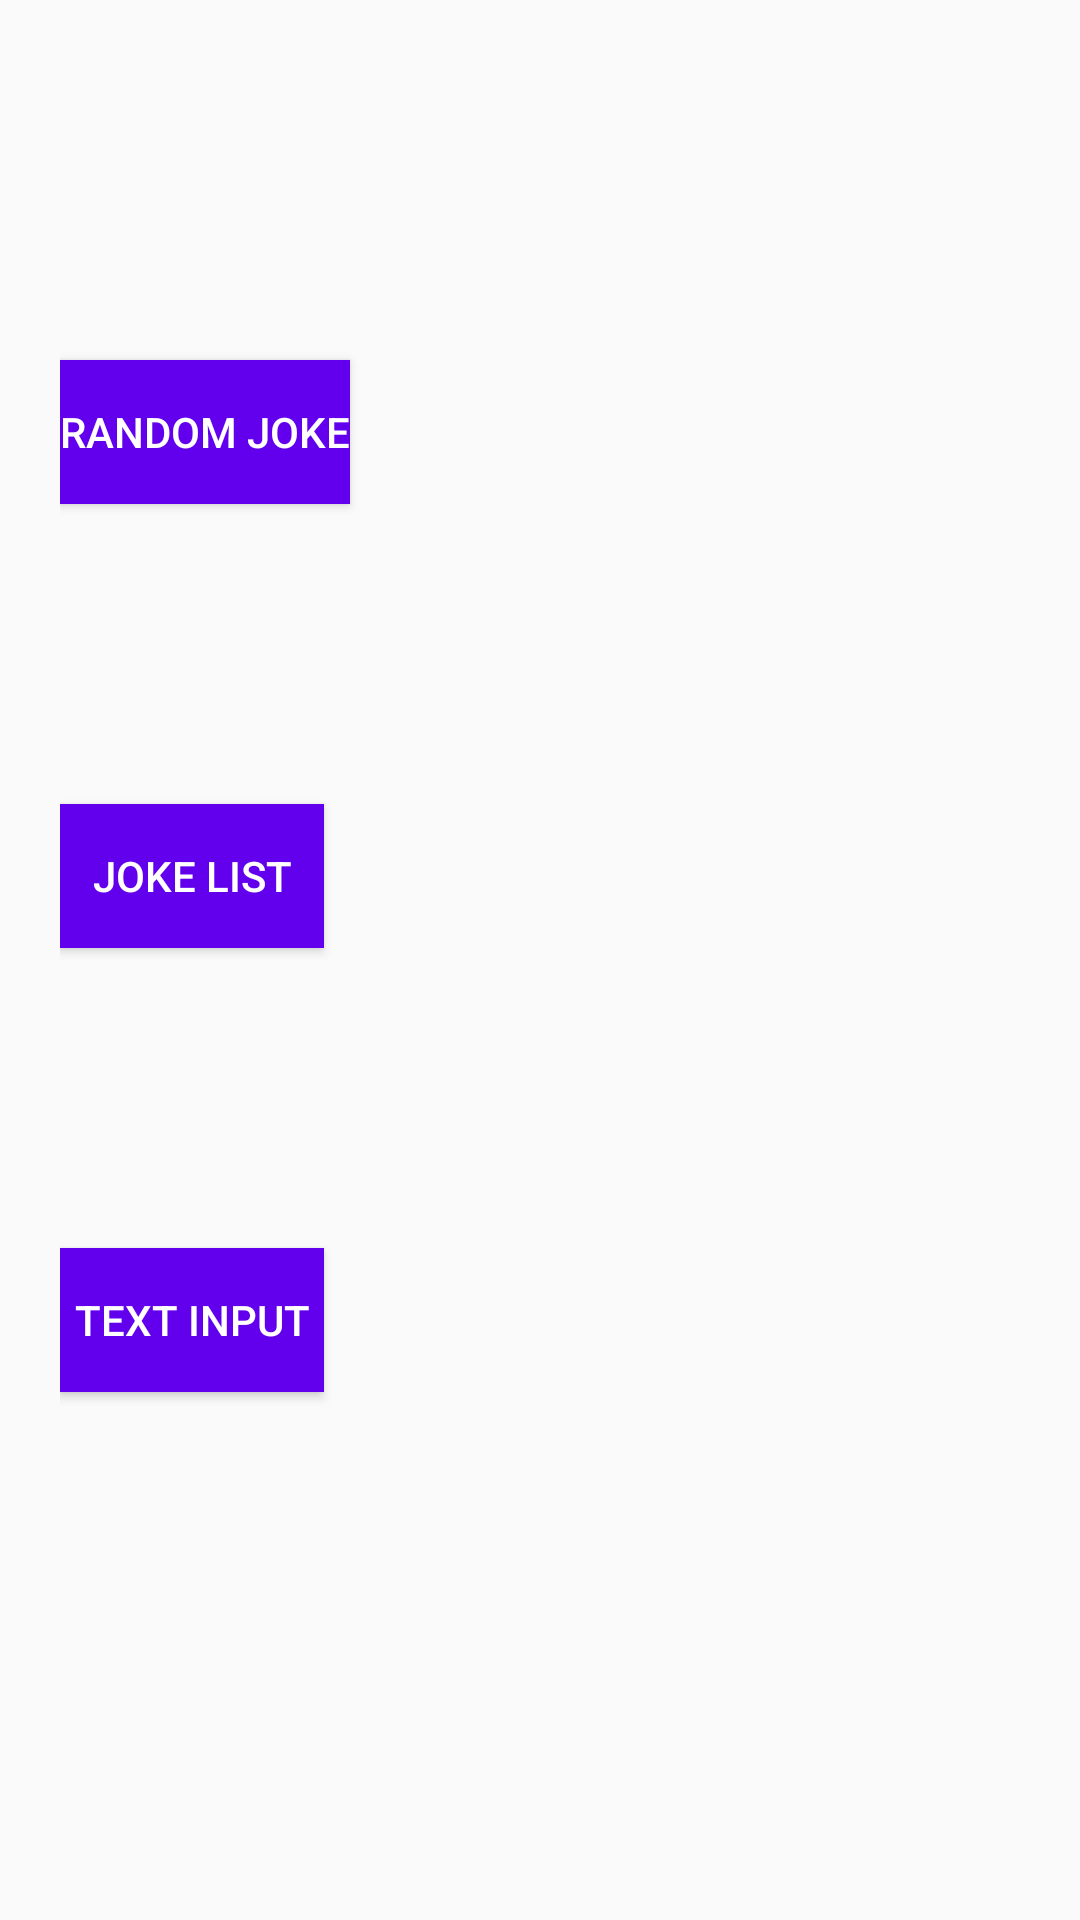

This screen was rendered from an Android layout file. Write that file and the resources it references.
<!-- AndroidManifest.xml: application theme Theme.JokeAPIImplementation -->
<!-- res/layout/activity_joke.xml -->
<?xml version="1.0" encoding="utf-8"?>
<androidx.constraintlayout.widget.ConstraintLayout xmlns:android="http://schemas.android.com/apk/res/android"
    xmlns:app="http://schemas.android.com/apk/res-auto"
    android:layout_width="match_parent"
    android:id="@+id/layout"
    android:layout_height="match_parent">
    <ScrollView
        android:layout_width="match_parent"
        android:layout_height="match_parent"
        android:layout_margin="@dimen/twenty"
        android:fillViewport="true">
        <LinearLayout
            android:layout_width="match_parent"
            android:layout_height="wrap_content"
            android:orientation="vertical">
    <Button
        android:id="@+id/randomJokeBtn"
        android:layout_width="wrap_content"
        android:layout_height="wrap_content"
        android:text="@string/random_joke"
        android:textColor="@android:color/white"
        android:background="@color/purple_500"
        android:layout_marginTop="@dimen/hundred"
        app:layout_constraintEnd_toEndOf="parent"
        app:layout_constraintStart_toStartOf="parent"
        app:layout_constraintTop_toTopOf="parent" />

    <Button
        android:id="@+id/jokeListBtn"
        android:layout_width="wrap_content"
        android:layout_height="wrap_content"
        android:text="@string/joke_list"
        android:textColor="@android:color/white"
        android:background="@color/purple_500"
        app:layout_constraintEnd_toEndOf="parent"
        app:layout_constraintStart_toStartOf="parent"
        android:layout_marginTop="@dimen/hundred"
        app:layout_constraintTop_toBottomOf="@+id/randomJokeBtn" />


    <Button
        android:id="@+id/textInputBtn"
        android:layout_width="wrap_content"
        android:layout_height="wrap_content"
        android:text="@string/text_input"
        android:textColor="@android:color/white"
        android:background="@color/purple_500"
        app:layout_constraintEnd_toEndOf="parent"
        app:layout_constraintStart_toStartOf="parent"
        android:layout_marginTop="@dimen/hundred"
        app:layout_constraintTop_toBottomOf="@+id/jokeListBtn" />
        </LinearLayout>
    </ScrollView>
</androidx.constraintlayout.widget.ConstraintLayout>
<!-- resources referenced by this layout -->
<resources>
  <dimen name="hundred">100dp</dimen>
  <dimen name="twenty">20dp</dimen>
  <string name="joke_list">  Joke List </string>
  <string name="random_joke">  Random Joke  </string>
  <string name="text_input">  Text input </string>
  <style name="Theme.JokeAPIImplementation" parent="Theme.AppCompat.Light.DarkActionBar">
          
          <item name="colorPrimary">@color/purple_500</item>
          <item name="colorPrimaryDark">@color/purple_700</item>
          <item name="colorAccent">@color/teal_200</item>
          
      </style>
  <!-- not gathered from this repository: default colours our renderer supplied (Android Studio template values) -->
  <color name="purple_500">#FF6200EE</color>
  <color name="purple_700">#FF3700B3</color>
  <color name="teal_200">#FF03DAC5</color>
</resources>
